The GitHub repository jsjnrxx2001/LabVirtualPlant contains a labelled image folder "LabVirtualPlant" with 7 categories: batol gourd healthy, cashew healthy, corn healthy, lemon healthy, papaya healthy, tomato healthy, zucchini healthy. Examples follow, each with its label.

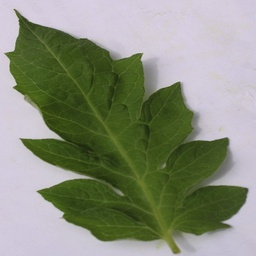
Label: tomato healthy

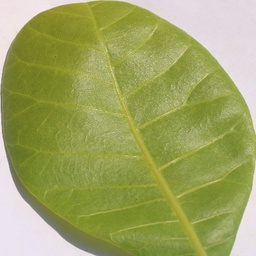
Label: cashew healthy

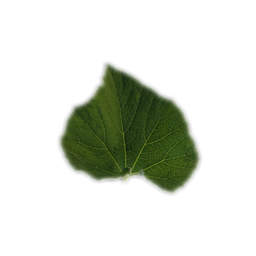
Label: batol gourd healthy

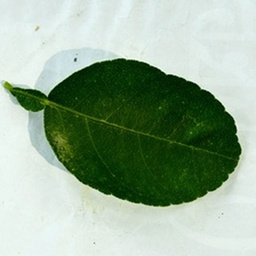
Label: lemon healthy

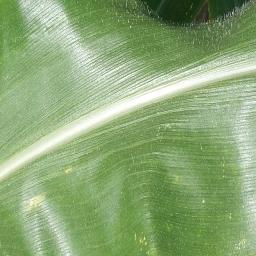
Label: corn healthy

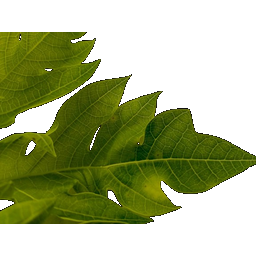
Label: papaya healthy
